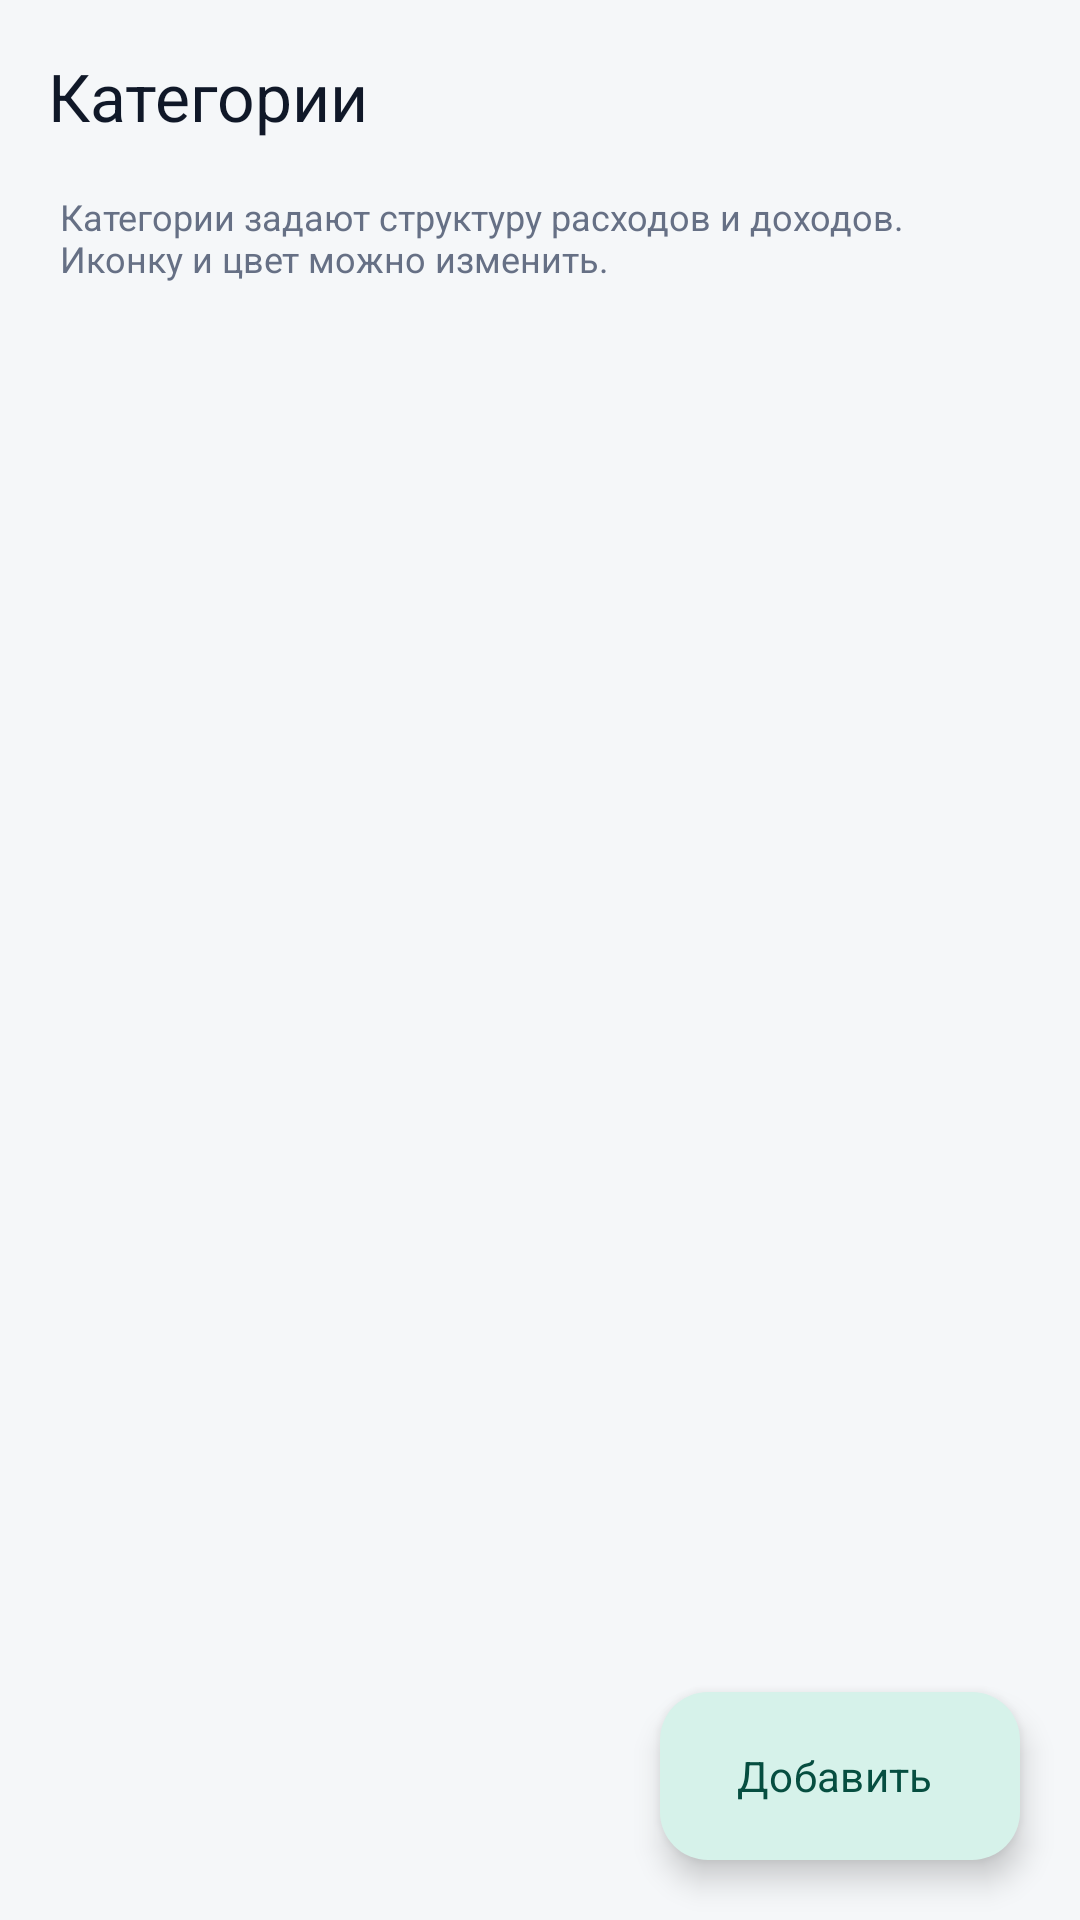

Write the Android layout XML for this screen, with the resource values it uses.
<!-- AndroidManifest.xml: application theme Theme.FinTracker -->
<!-- res/layout/fragment_categories.xml -->
<?xml version="1.0" encoding="utf-8"?>
<androidx.coordinatorlayout.widget.CoordinatorLayout xmlns:android="http://schemas.android.com/apk/res/android"
    xmlns:app="http://schemas.android.com/apk/res-auto"
    android:layout_width="match_parent"
    android:layout_height="match_parent"
    android:background="@color/bg">

    <LinearLayout
        android:layout_width="match_parent"
        android:layout_height="match_parent"
        android:orientation="vertical">

        <com.google.android.material.appbar.MaterialToolbar
            android:id="@+id/toolbar"
            style="@style/Widget.FinTracker.Toolbar"
            android:layout_width="match_parent"
            android:layout_height="?attr/actionBarSize"
            app:title="Категории" />

        <TextView
            android:layout_width="match_parent"
            android:layout_height="wrap_content"
            android:paddingStart="20dp"
            android:paddingEnd="20dp"
            android:paddingBottom="8dp"
            android:text="Категории задают структуру расходов и доходов. Иконку и цвет можно изменить."
            android:textColor="@color/text_secondary"
            android:textSize="12sp" />

        <androidx.recyclerview.widget.RecyclerView
            android:id="@+id/rvCategories"
            android:layout_width="match_parent"
            android:layout_height="0dp"
            android:layout_weight="1"
            android:clipToPadding="false"
            android:paddingBottom="100dp" />
    </LinearLayout>

    <com.google.android.material.floatingactionbutton.ExtendedFloatingActionButton
        android:id="@+id/fabAdd"
        android:layout_width="wrap_content"
        android:layout_height="wrap_content"
        android:layout_gravity="bottom|end"
        android:layout_margin="20dp"
        android:text="Добавить"
        app:icon="@drawable/ic_add" />

</androidx.coordinatorlayout.widget.CoordinatorLayout>
<!-- resources referenced by this layout -->
<resources>
  <color name="bg">#F5F7F9</color>
  <color name="text_secondary">#667085</color>
  <style name="Widget.FinTracker.Toolbar" parent="Widget.Material3.Toolbar">
          <item name="android:background">@color/bg</item>
          <item name="titleTextAppearance">@style/TextAppearance.Material3.TitleLarge</item>
          <item name="titleTextColor">@color/text_primary</item>
          <item name="navigationIconTint">@color/text_primary</item>
          <item name="subtitleTextColor">@color/text_secondary</item>
      </style>
  <style name="Theme.FinTracker" parent="Theme.Material3.DayNight.NoActionBar">
          <item name="colorPrimary">@color/brand_primary</item>
          <item name="colorOnPrimary">@color/on_primary</item>
          <item name="colorPrimaryContainer">@color/primary_container</item>
          <item name="colorOnPrimaryContainer">@color/on_primary_container</item>
          <item name="colorSecondary">@color/brand_accent</item>
          <item name="colorOnSecondary">@color/on_accent</item>
          <item name="colorSecondaryContainer">@color/primary_container</item>
          <item name="colorOnSecondaryContainer">@color/on_primary_container</item>
          <item name="colorTertiary">@color/brand_accent</item>
          <item name="colorSurface">@color/surface</item>
          <item name="colorOnSurface">@color/text_primary</item>
          <item name="colorSurfaceVariant">@color/surface_variant</item>
          <item name="colorOnSurfaceVariant">@color/text_secondary</item>
          <item name="colorOutline">@color/divider</item>
          <item name="android:colorBackground">@color/bg</item>
          <item name="android:windowBackground">@color/bg</item>
          <item name="android:statusBarColor">@color/bg</item>
          <item name="android:navigationBarColor">@color/surface</item>
          <item name="android:windowLightStatusBar">@bool/window_light_status</item>
          <item name="android:windowLightNavigationBar" tools:targetApi="o">@bool/window_light_navigation</item>
          <item name="materialCardViewStyle">@style/Widget.FinTracker.Card</item>
          <item name="materialAlertDialogTheme">@style/ThemeOverlay.FinTracker.Dialog</item>
          <item name="android:fontFamily">sans-serif</item>
      </style>
  <color name="text_primary">#101828</color>
  <color name="brand_primary">#0E7C66</color>
  <color name="on_primary">#FFFFFF</color>
  <color name="primary_container">#D6F2EA</color>
  <color name="on_primary_container">#064E40</color>
  <color name="brand_accent">#F2A33A</color>
  <color name="on_accent">#3A2400</color>
  <color name="surface">#FFFFFF</color>
  <color name="surface_variant">#EEF2F5</color>
  <color name="divider">#E4E7EC</color>
  <style name="Widget.FinTracker.Card" parent="Widget.Material3.CardView.Elevated">
          <item name="cardBackgroundColor">@color/surface</item>
          <item name="cardCornerRadius">20dp</item>
          <item name="cardElevation">0dp</item>
          <item name="strokeColor">@color/divider</item>
          <item name="strokeWidth">1dp</item>
      </style>
  <style name="ThemeOverlay.FinTracker.Dialog" parent="ThemeOverlay.Material3.MaterialAlertDialog">
          <item name="colorPrimary">@color/brand_primary</item>
          <item name="colorSurface">@color/surface</item>
      </style>
</resources>
